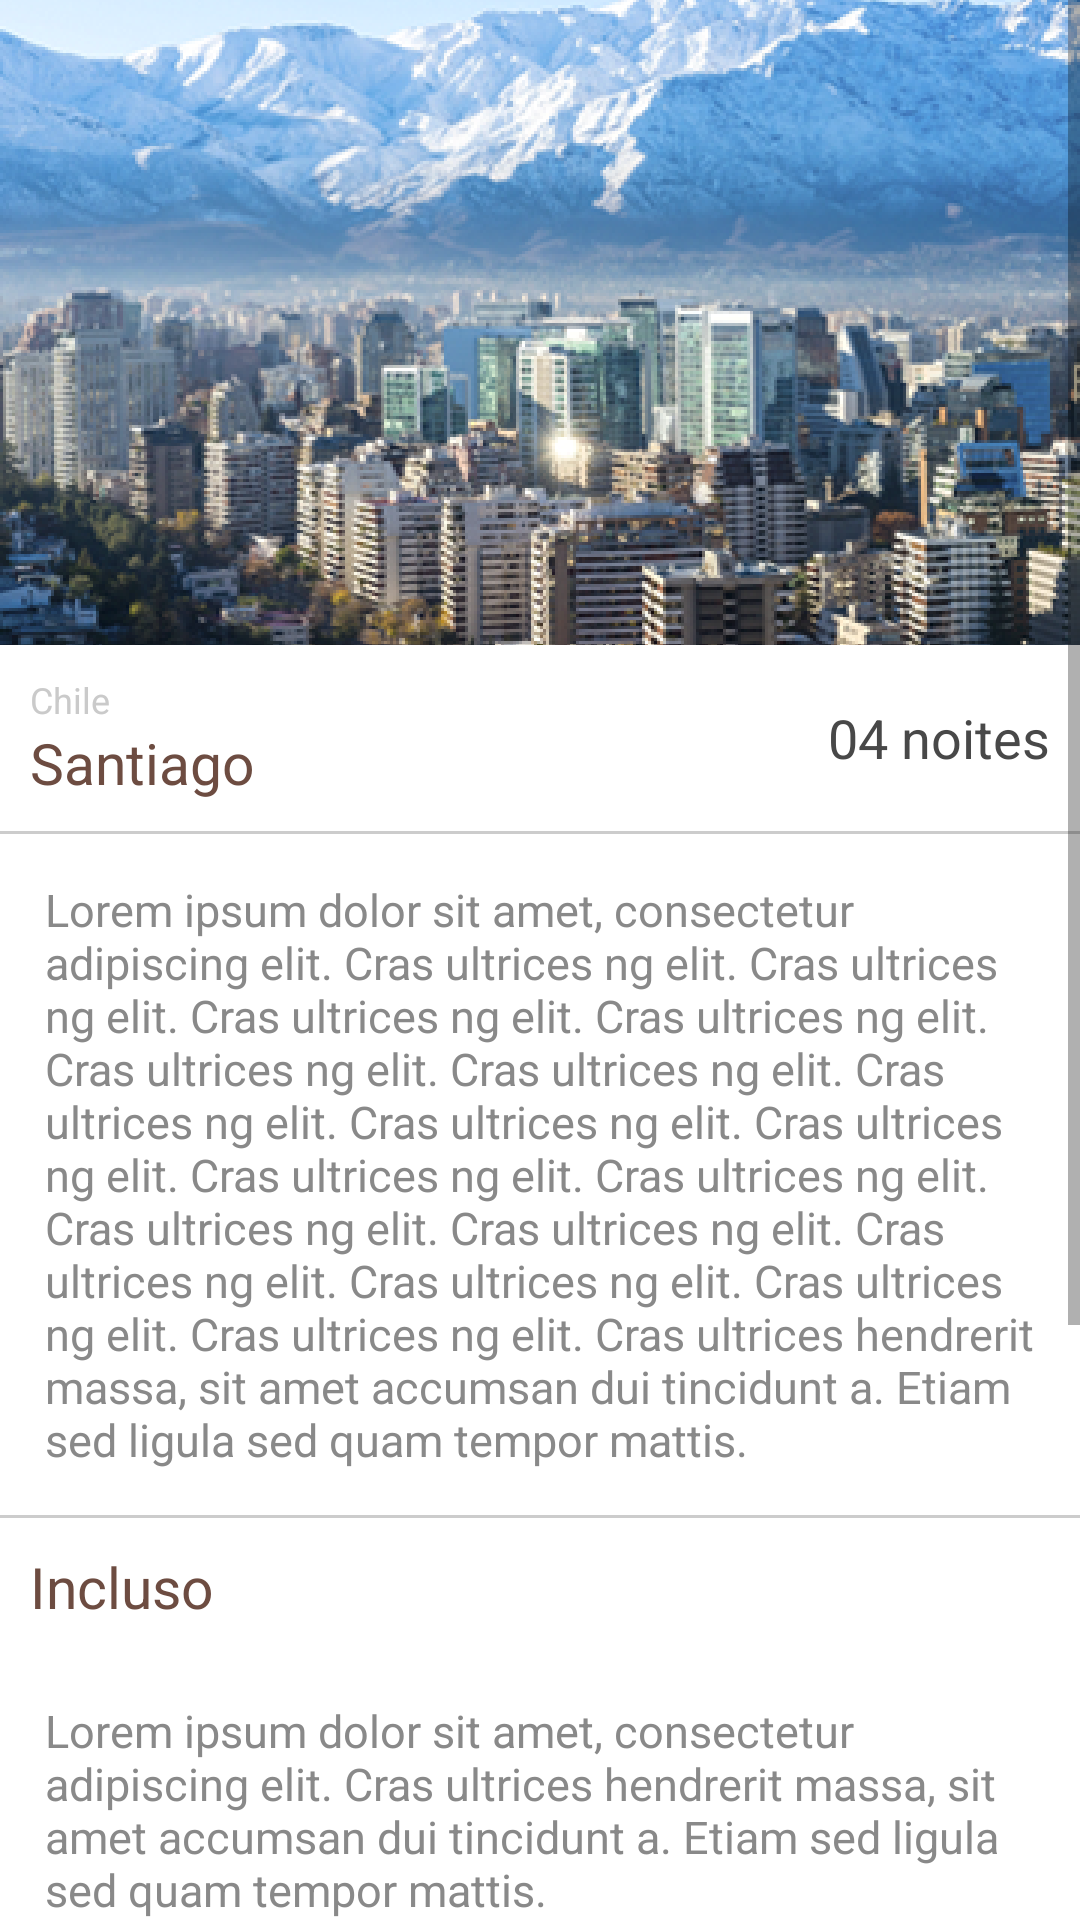

The Android layout XML behind this screen, and the referenced resources:
<!-- AndroidManifest.xml: application theme AppTheme -->
<!-- res/layout/fragment_trip_package_opened.xml -->
<ScrollView
    xmlns:android="http://schemas.android.com/apk/res/android"
    android:layout_height="match_parent"
    android:layout_width="match_parent">
    <LinearLayout
        android:layout_width="match_parent"
        android:layout_height="wrap_content"
        android:orientation="vertical"
        android:background="@android:color/white"
        >
        <ImageView
            android:layout_width="match_parent"
            android:layout_height="215dp"
            android:src="@mipmap/ic_fake_bg"
            android:scaleType="centerCrop"
            />
        <LinearLayout
            android:layout_width="match_parent"
            android:layout_height="match_parent"
            android:weightSum="2"
            android:orientation="horizontal"
            android:padding="10dp"
            android:gravity="center_vertical"
            >
            <LinearLayout
                android:layout_width="0dp"
                android:layout_height="match_parent"
                android:orientation="vertical"
                android:layout_weight="1"
                android:layout_gravity="center_vertical"
                android:gravity="center_vertical"
                >
                <TextView
                    android:id="@+id/tv_pais_destino"
                    android:layout_width="match_parent"
                    android:layout_height="wrap_content"
                    android:textColor="#cacaca"
                    android:textSize="12sp"
                    android:text="Chile"
                    />

                <TextView
                    android:id="@+id/tv_cidade_destino"
                    android:layout_width="match_parent"
                    android:layout_height="wrap_content"
                    android:textColor="@color/colorPrimaryDark"
                    android:textSize="19sp"
                    android:text="Santiago"
                    />
            </LinearLayout>
            <LinearLayout
                android:layout_width="0dp"
                android:layout_height="match_parent"
                android:orientation="vertical"
                android:layout_weight="1"
                >

                <TextView
                    android:id="@+id/tv_valor_destino"
                    android:layout_width="match_parent"
                    android:layout_height="match_parent"
                    android:textSize="18sp"
                    android:gravity="right|center_vertical"
                    android:textColor="#484848"
                    android:text="04 noites"
                    />
            </LinearLayout>
        </LinearLayout>

        <View
            android:layout_width="match_parent"
            android:layout_height="1dp"
            android:background="@color/colorSeparatorList"
            />

        <TextView
            android:layout_width="match_parent"
            android:layout_height="wrap_content"
            android:text="Lorem ipsum dolor sit amet, consectetur adipiscing elit. Cras ultrices ng elit. Cras ultrices ng elit. Cras ultrices ng elit. Cras ultrices ng elit. Cras ultrices ng elit. Cras ultrices ng elit. Cras ultrices ng elit. Cras ultrices ng elit. Cras ultrices ng elit. Cras ultrices ng elit. Cras ultrices ng elit. Cras ultrices ng elit. Cras ultrices ng elit. Cras ultrices ng elit. Cras ultrices ng elit. Cras ultrices ng elit. Cras ultrices ng elit. Cras ultrices hendrerit massa, sit amet accumsan dui tincidunt a. Etiam sed ligula sed quam tempor mattis. "
            android:padding="15dp"
            android:textSize="15sp"
            android:textColor="#898989"
            android:id="@+id/textView" />

        <View
            android:layout_width="match_parent"
            android:layout_height="1dp"
            android:background="@color/colorSeparatorList"
            />
        <TextView
            android:layout_width="match_parent"
            android:layout_height="wrap_content"
            android:textColor="@color/colorPrimaryDark"
            android:textSize="19sp"
            android:text="Incluso"
            android:padding="10dp"
            />
        <TextView
            android:layout_width="match_parent"
            android:layout_height="wrap_content"
            android:text="Lorem ipsum dolor sit amet, consectetur adipiscing elit. Cras ultrices hendrerit massa, sit amet accumsan dui tincidunt a. Etiam sed ligula sed quam tempor mattis. "
            android:padding="15dp"
            android:textSize="15sp"
            android:textColor="#898989"
            />
        <View
            android:layout_width="match_parent"
            android:layout_height="1dp"
            android:background="@color/colorSeparatorList"
            />
        <TextView
            android:layout_width="match_parent"
            android:layout_height="wrap_content"
            android:textColor="@color/colorPrimaryDark"
            android:textSize="19sp"
            android:text="Condições gerais"
            android:padding="10dp"
            />
        <TextView
            android:layout_width="match_parent"
            android:layout_height="wrap_content"
            android:text="Lorem ipsum dolor sit amet, consectetur adipiscing elit. Cras ultrices hendrerit massa, sit amet accumsan dui tincidunt a. Etiam sed ligula sed quam tempor mattis. "
            android:padding="15dp"
            android:textSize="15sp"
            android:textColor="#898989"
            />
        <View
            android:layout_width="match_parent"
            android:layout_height="1dp"
            android:background="@color/colorSeparatorList"
            />
        <CheckBox
            android:layout_width="match_parent"
            android:layout_height="wrap_content"
            android:layout_margin="10dp"
            android:text="@string/str_check_declaro"
            android:textColor="#888888"
            />
        <View
            android:layout_width="match_parent"
            android:layout_height="1dp"
            android:background="@color/colorSeparatorList"
            />
        <LinearLayout
            android:layout_width="match_parent"
            android:layout_height="wrap_content"
            android:orientation="horizontal"
            android:weightSum="2"
            android:padding="10dp">

            <LinearLayout
                android:layout_width="0dp"
                android:layout_height="wrap_content"
                android:orientation="vertical"
                android:layout_weight="1"
                >

                <TextView
                    android:id="@+id/tv_a_partir"
                    android:layout_width="wrap_content"
                    android:layout_height="wrap_content"
                    android:text="A partir de (por pessoa)"
                    android:textColor="#888888"
                    />
                <TextView
                    android:layout_width="wrap_content"
                    android:layout_height="wrap_content"
                    android:text="US$ 339"
                    android:layout_alignBottom="@+id/tv_a_partir"
                    android:textStyle="bold"
                    android:textSize="22sp"
                    android:textColor="#494949"
                    />
            </LinearLayout>
            <Button
                android:layout_width="0dp"
                android:layout_height="wrap_content"
                android:text="Reservar"
                android:layout_weight="1"
                android:background="#88d86b"
                android:textColor="@android:color/white"
                />
        </LinearLayout>

    </LinearLayout>
</ScrollView>
<!-- resources referenced by this layout -->
<resources>
  <color name="colorPrimaryDark">#6D4C41</color>
  <color name="colorSeparatorList">#ccc</color>
  <!-- mipmap ic_fake_bg: png bitmap (mipmap-hdpi, 236000 bytes) -->
  <style name="AppTheme" parent="Theme.AppCompat.Light.NoActionBar">
          
          <item name="colorPrimary">@color/colorPrimary</item>
          <item name="colorPrimaryDark">@color/colorPrimaryDark</item>
          <item name="colorAccent">@color/colorAccent</item>
      </style>
  <color name="colorPrimary">#FFFFFF</color>
  <color name="colorAccent">#898989</color>
</resources>
